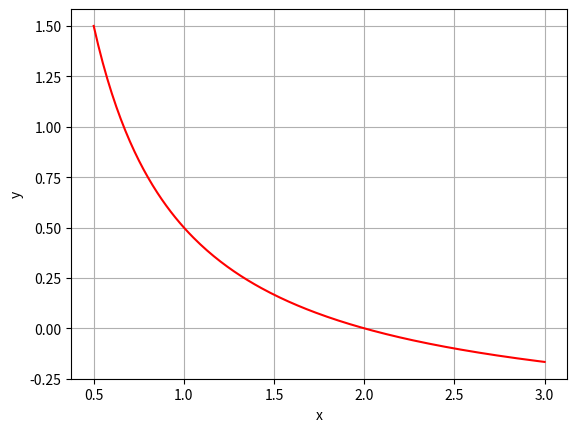

Reproduce this figure in Python.


 

import numpy as np


import matplotlib.pyplot as plt


import numpy as np

import matplotlib.pyplot as plt



def fun(x):

	rational = 1/x - 0.5
	
	return rational
	
	
x = np.linspace(0.5, 3.0, 200)

rational = fun(x)

plt.plot(x, rational, 'r')

plt.grid(True)

plt.xlabel('x')

plt.ylabel('y') 


#initial interval [a. b]

a, b = 0.5, 3.0

N = 200 # maximum number of iteration 

eps = 1.0e-4  # Tolerance on the interval 

delta = 1.0e-4 # Tolerance on the function 


fa, fb = fun(a), fun(b) 

sa, sb = np.sign(fa), np.sign(fb) 

"""
Returns an element-wise indication of the sign of a number.

The `sign` function returns ``-1 if x < 0, 0 if x==0, 1 if x > 0``.  nan
is returned for nan inputs.

For complex inputs, the `sign` function returns
``sign(x.real) + 0j if x.real != 0 else sign(x.imag) + 0j``.

complex(nan, 0) is returned for complex nan inputs.

"""


for i in range(N):

	e = b-a 
	
	c = a + 0.5*e 
	
	if abs(e) < eps*abs(c):
	
		print ("Interval function is below tolerance\n")
		
		break 
		
	fc = fun(c) 
	
	if abs(fc) < delta:
	
		print ("Function value is below tolerance\n")
		
		break
		
	sc = np.sign(fc)
	
	if sa != sc:
		b = c
		
		fb = fc 
		
		sb = sc 
		
	else:
	
		a = c
		
		fa = fc 
		
		sb = sc 
		
		print ("%5d %16.8e %16.8e %16.8e"%(i+1, c, abs(b-a), abs(fc)))